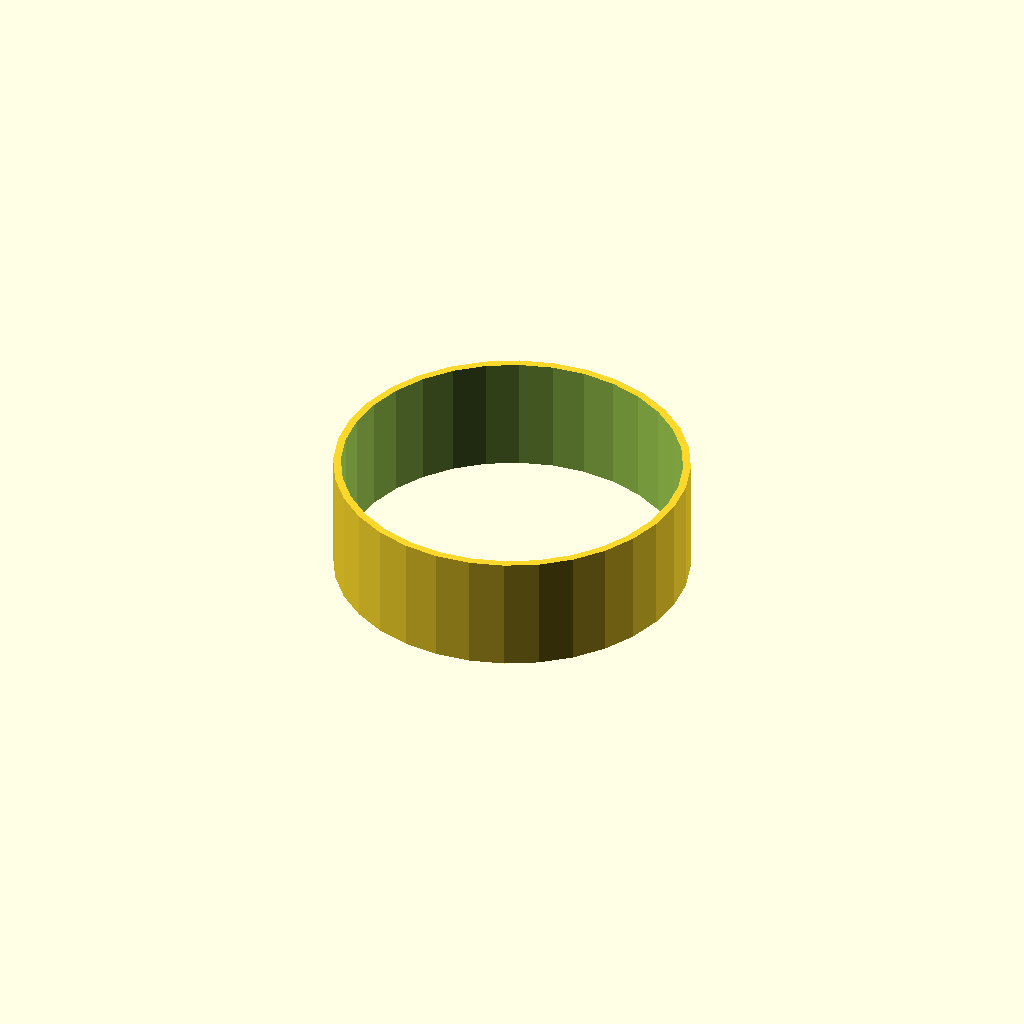
Cell 1 — every parameter at its default value.
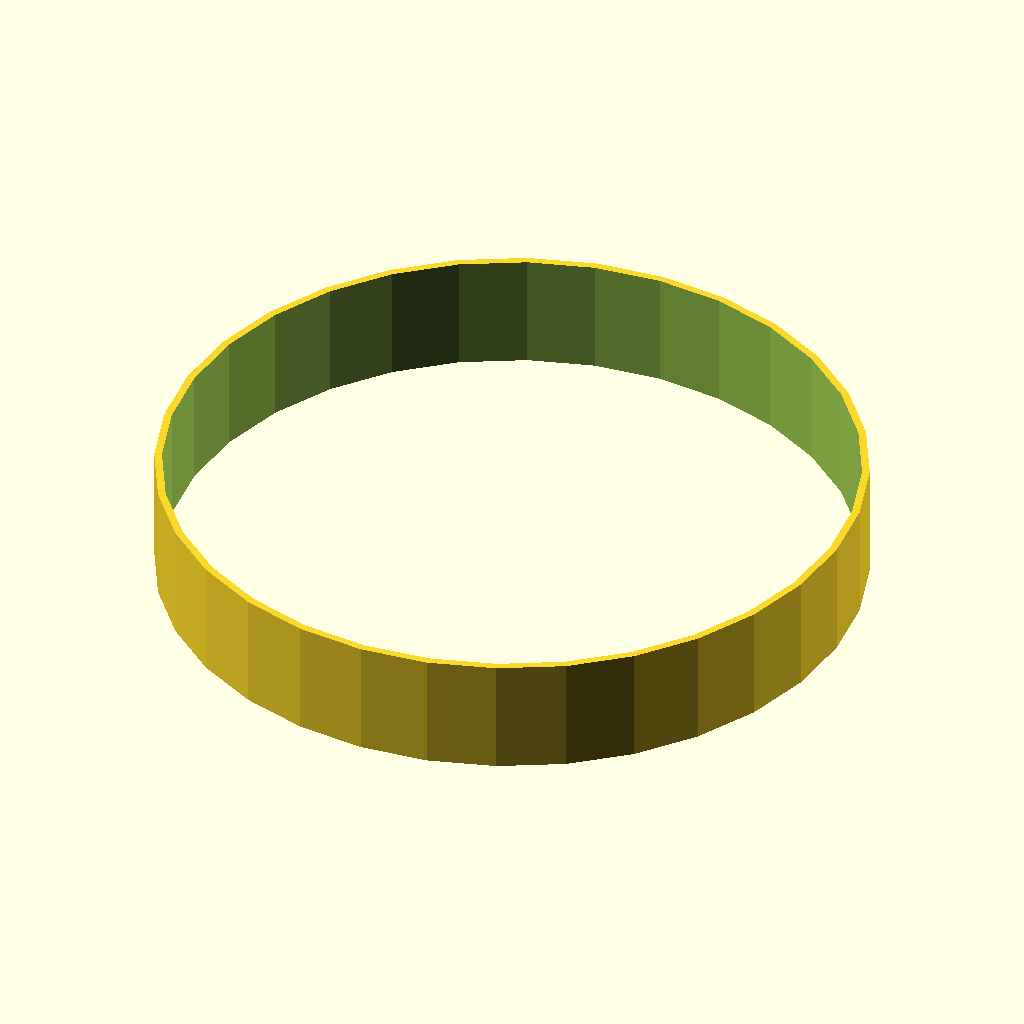
Cell 2 — tube_od set to 120, the other parameters unchanged.
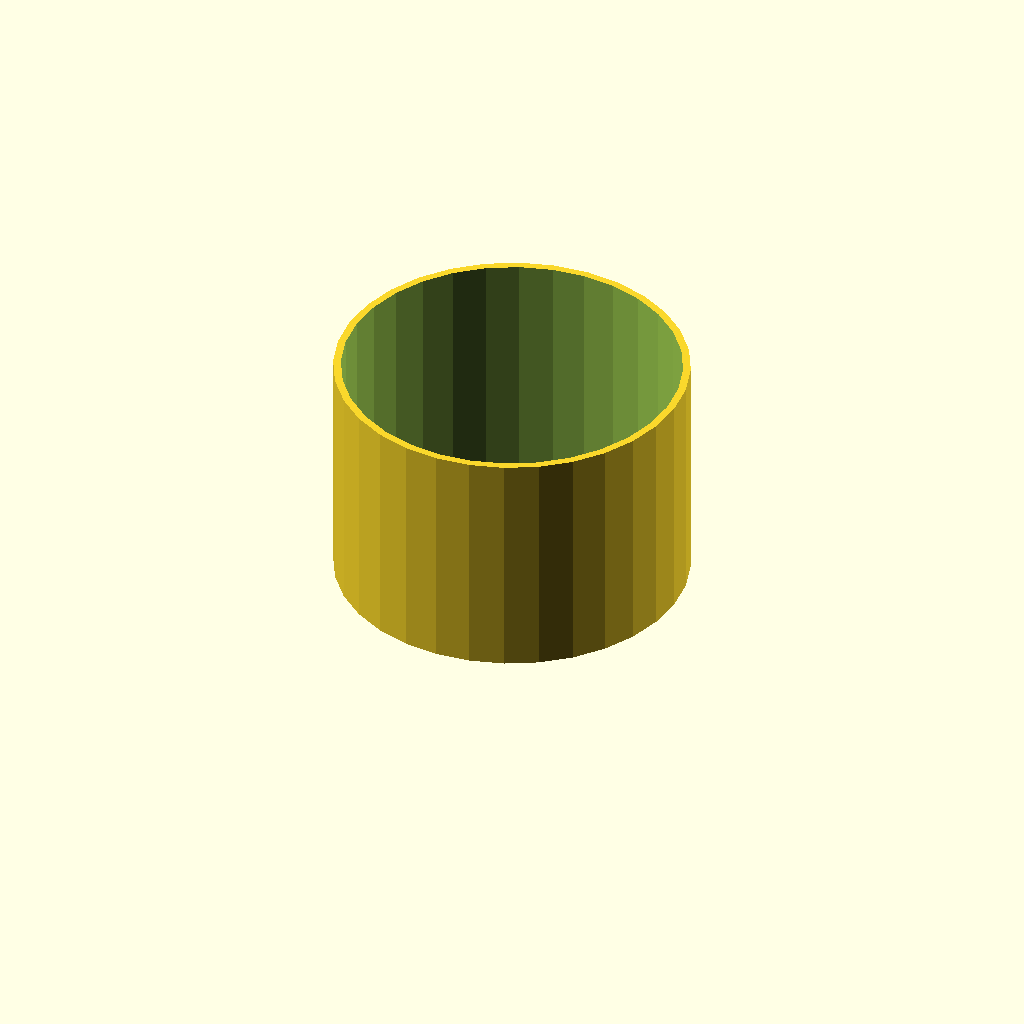
Cell 3 — tube_h set to 40, the other parameters unchanged.
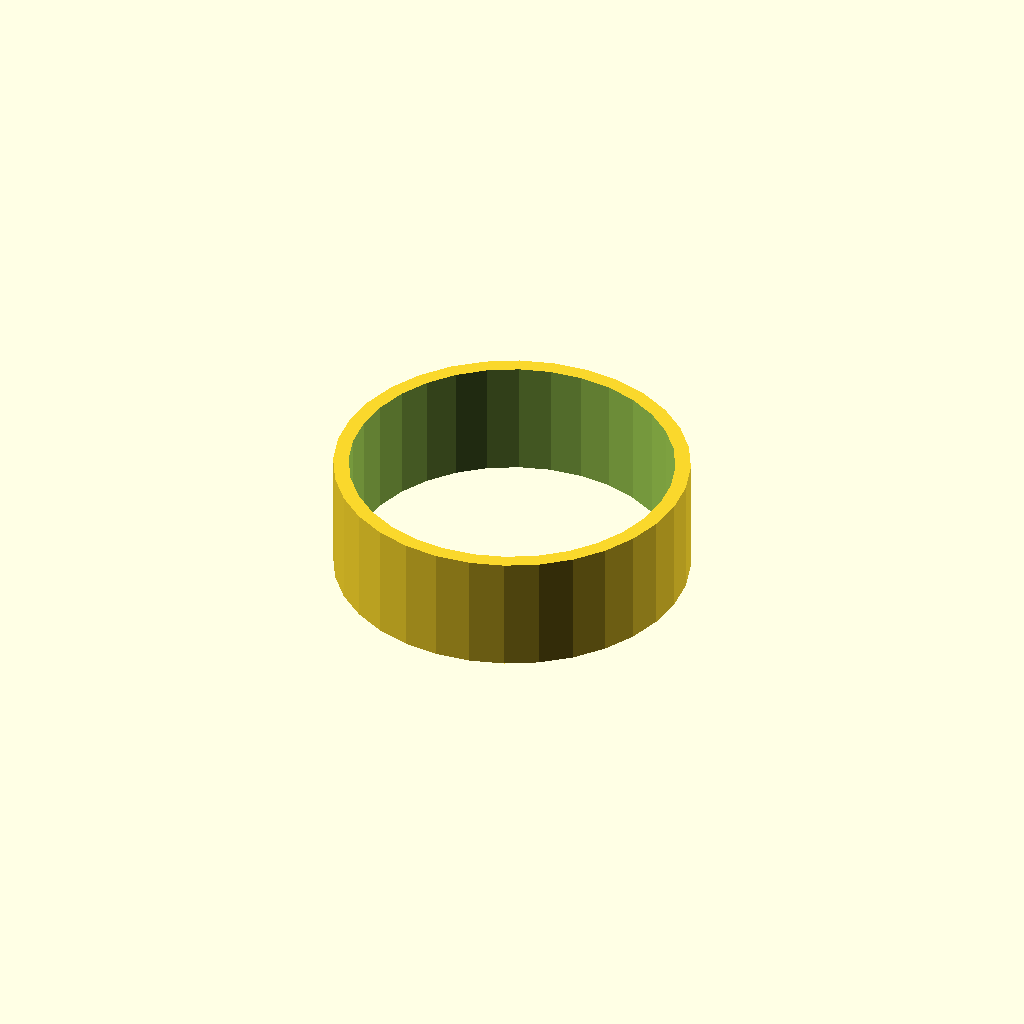
Cell 4: wall = 2.6 (everything else at default).
One fixed orthographic camera (rotation 55°, 0°, 25°; colour scheme Cornfield) for every cell.
The OpenSCAD source (optional_data/data/scale1/thinwalls/part_0070.scad):
$fn = 32;

// ----------------------------------------------------------------------
// Thin tube: 1.3 mm wall
// ----------------------------------------------------------------------

// --- parameters (mm) ---
tube_od = 60;             // outer diameter
tube_h = 20;              // height, Z
wall = 1.3;               // wall thickness
fit_tol = 0.05;           // tolerance for press fits, mm
free_tol = 0.2;           // tolerance for clearance fits, mm

difference() {
  cylinder(h = tube_h, d = tube_od);
  translate([0, 0, -1]) cylinder(h = tube_h + 2, d = tube_od - 2 * wall);
}
Customizer parameters (derived from the source; name, type, default, range or options):
tube_od: number, default 60
tube_h: number, default 20
wall: number, default 1.3
fit_tol: number, default 0.05
free_tol: number, default 0.2
